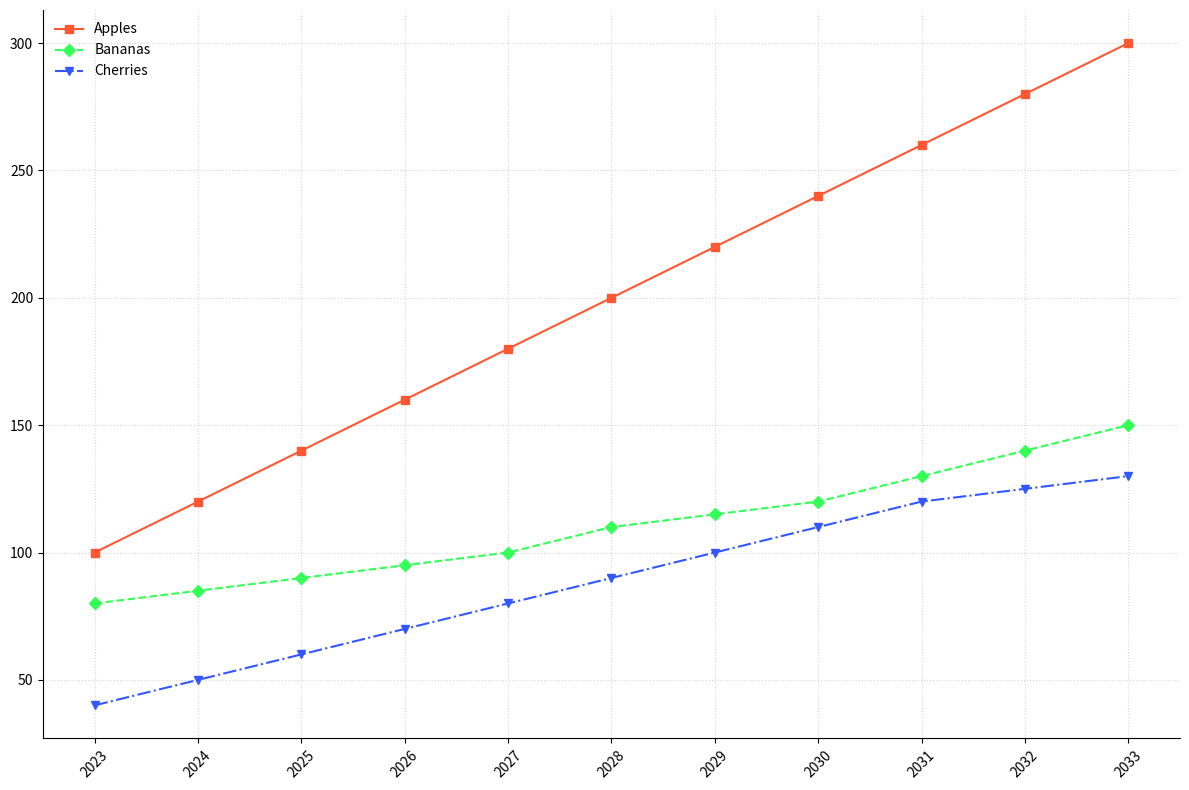

Generate this figure with matplotlib:
import matplotlib.pyplot as plt
import numpy as np

years = np.arange(2023, 2034)

apples = [100, 120, 140, 160, 180, 200, 220, 240, 260, 280, 300]
bananas = [80, 85, 90, 95, 100, 110, 115, 120, 130, 140, 150]
cherries = [40, 50, 60, 70, 80, 90, 100, 110, 120, 125, 130]

export_data = [np.array(apples), np.array(bananas), np.array(cherries)]

colors = ['#FF5733', '#33FF57', '#3357FF']
markers = ['s', 'D', 'v']  # square, diamond, and triangle down
linestyles = ['-', '--', '-.']

fig, ax = plt.subplots(figsize=(12, 8))

for data, color, marker, linestyle in zip(export_data, colors, markers, linestyles):
    ax.plot(years, data, marker=marker, linestyle=linestyle, color=color)

ax.set_xticks(years)
ax.set_xticklabels(years, rotation=45)
ax.grid(True, linestyle=':', alpha=0.5)

ax.spines['top'].set_visible(False)
ax.spines['right'].set_visible(False)

ax.legend(['Apples', 'Bananas', 'Cherries'], loc='upper left', frameon=False)

plt.tight_layout()
plt.show()
